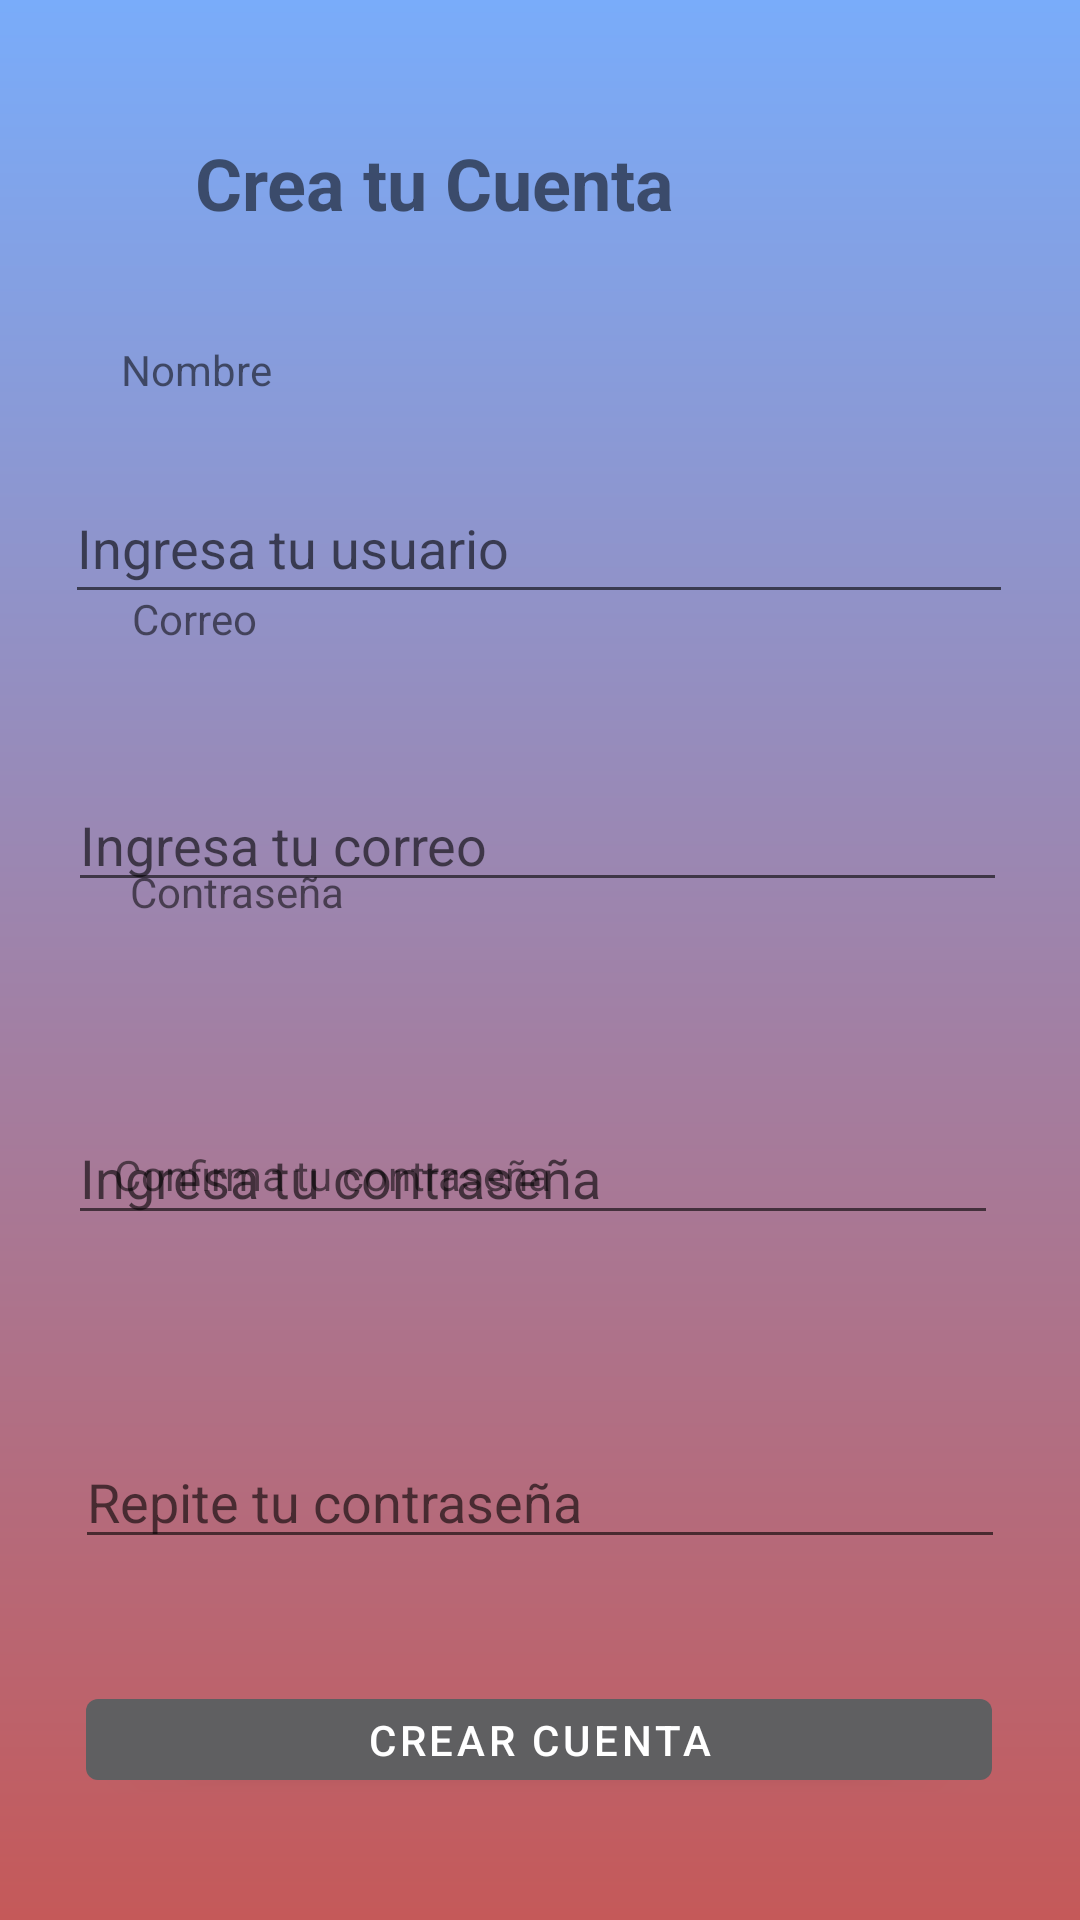

Layout XML and referenced resources for this Android screen:
<!-- AndroidManifest.xml: activity theme Theme.MovB02Grupo2_PL.NoActionBar -->
<!-- res/layout/register.xml -->
<?xml version="1.0" encoding="utf-8"?>
<androidx.constraintlayout.widget.ConstraintLayout xmlns:android="http://schemas.android.com/apk/res/android"
    xmlns:app="http://schemas.android.com/apk/res-auto"
    xmlns:tools="http://schemas.android.com/tools"
    android:layout_width="match_parent"
    android:layout_height="match_parent"
    android:background="@drawable/background_color"
    android:backgroundTintMode="multiply">

    <TextView
        android:id="@+id/textView2"
        android:layout_width="239dp"
        android:layout_height="38dp"
        android:text="Crea tu Cuenta"
        android:textSize="24sp"
        android:textStyle="bold"
        app:autoSizeMaxTextSize="70sp"
        app:layout_constraintBottom_toBottomOf="parent"
        app:layout_constraintEnd_toEndOf="parent"
        app:layout_constraintHorizontal_bias="0.536"
        app:layout_constraintStart_toStartOf="parent"
        app:layout_constraintTop_toTopOf="parent"
        app:layout_constraintVertical_bias="0.074" />

    <TextView
        android:id="@+id/textView3"
        android:layout_width="wrap_content"
        android:layout_height="wrap_content"
        android:text="Nombre"
        app:layout_constraintBottom_toBottomOf="parent"
        app:layout_constraintEnd_toEndOf="parent"
        app:layout_constraintHorizontal_bias="0.13"
        app:layout_constraintStart_toStartOf="parent"
        app:layout_constraintTop_toTopOf="parent"
        app:layout_constraintVertical_bias="0.183" />

    <TextView
        android:id="@+id/textView4"
        android:layout_width="wrap_content"
        android:layout_height="wrap_content"
        android:text="Correo"
        app:layout_constraintBottom_toTopOf="@+id/textView5"
        app:layout_constraintEnd_toEndOf="parent"
        app:layout_constraintHorizontal_bias="0.138"
        app:layout_constraintStart_toStartOf="parent"
        app:layout_constraintTop_toBottomOf="@+id/textView3"
        app:layout_constraintVertical_bias="0.47" />

    <TextView
        android:id="@+id/textView5"
        android:layout_width="wrap_content"
        android:layout_height="wrap_content"
        android:text="Contraseña"
        app:layout_constraintBottom_toTopOf="@+id/textView6"
        app:layout_constraintEnd_toEndOf="parent"
        app:layout_constraintHorizontal_bias="0.15"
        app:layout_constraintStart_toStartOf="parent"
        app:layout_constraintTop_toBottomOf="@+id/textView3"
        app:layout_constraintVertical_bias="0.673" />

    <TextView
        android:id="@+id/textView6"
        android:layout_width="wrap_content"
        android:layout_height="wrap_content"
        android:text="Confirma tu contraseña"
        app:layout_constraintBottom_toTopOf="@+id/button_register"
        app:layout_constraintEnd_toEndOf="parent"
        app:layout_constraintHorizontal_bias="0.178"
        app:layout_constraintStart_toStartOf="parent"
        app:layout_constraintTop_toBottomOf="@+id/textView3"
        app:layout_constraintVertical_bias="0.61" />

    <EditText
        android:id="@+id/editTextText"
        android:layout_width="316dp"
        android:layout_height="47dp"
        android:layout_marginTop="75dp"
        android:ems="10"
        android:hint="Ingresa tu usuario"
        android:inputType="text"
        app:layout_constraintBottom_toTopOf="@+id/editTextTextEmailAddress"
        app:layout_constraintEnd_toEndOf="parent"
        app:layout_constraintHorizontal_bias="0.494"
        app:layout_constraintStart_toStartOf="parent"
        app:layout_constraintTop_toBottomOf="@+id/textView2"
        app:layout_constraintVertical_bias="0.0" />

    <EditText
        android:id="@+id/editTextTextEmailAddress"
        android:layout_width="313dp"
        android:layout_height="40dp"
        android:layout_marginBottom="64dp"
        android:ems="10"
        android:hint="Ingresa tu correo"
        android:inputType="textEmailAddress"
        app:layout_constraintBottom_toTopOf="@+id/editTextTextPassword2"
        app:layout_constraintEnd_toEndOf="parent"
        app:layout_constraintHorizontal_bias="0.479"
        app:layout_constraintStart_toStartOf="parent"
        app:layout_constraintTop_toBottomOf="@+id/textView2"
        app:layout_constraintVertical_bias="0.967" />

    <EditText
        android:id="@+id/editTextTextPassword"
        android:layout_width="310dp"
        android:layout_height="41dp"
        android:layout_marginTop="396dp"
        android:ems="10"
        android:hint="Repite tu contraseña"
        android:inputType="textPassword"
        app:layout_constraintBottom_toBottomOf="parent"
        app:layout_constraintEnd_toEndOf="parent"
        app:layout_constraintStart_toStartOf="parent"
        app:layout_constraintTop_toBottomOf="@+id/textView2"
        app:layout_constraintVertical_bias="0.0" />

    <EditText
        android:id="@+id/editTextTextPassword2"
        android:layout_width="310dp"
        android:layout_height="41dp"
        android:layout_marginTop="288dp"
        android:ems="10"
        android:hint="Ingresa tu contraseña"
        android:inputType="textPassword"
        app:layout_constraintBottom_toTopOf="@+id/editTextTextPassword"
        app:layout_constraintEnd_toEndOf="parent"
        app:layout_constraintHorizontal_bias="0.455"
        app:layout_constraintStart_toStartOf="parent"
        app:layout_constraintTop_toBottomOf="@+id/textView2"
        app:layout_constraintVertical_bias="0.0" />

    <Button
        android:id="@+id/button_register"
        android:layout_width="302dp"
        android:layout_height="39dp"
        android:text="Crear Cuenta"
        app:layout_constraintBottom_toBottomOf="parent"
        app:layout_constraintEnd_toEndOf="parent"
        app:layout_constraintHorizontal_bias="0.495"
        app:layout_constraintStart_toStartOf="parent"
        app:layout_constraintTop_toBottomOf="@+id/editTextTextPassword" />
</androidx.constraintlayout.widget.ConstraintLayout>
<!-- resources referenced by this layout -->
<resources>
  <!-- drawable background_color (drawable) -->
  <?xml version="1.0" encoding="utf-8"?>
  <shape xmlns:android="http://schemas.android.com/apk/res/android">
  
      <gradient
          android:angle="90"
          android:endColor="#79ACFA"
          android:startColor="#C55959"
          />
  
  </shape>
  <style name="Theme.MovB02Grupo2_PL.NoActionBar">
          <item name="windowActionBar">false</item>
          <item name="windowNoTitle">true</item>
      </style>
</resources>
